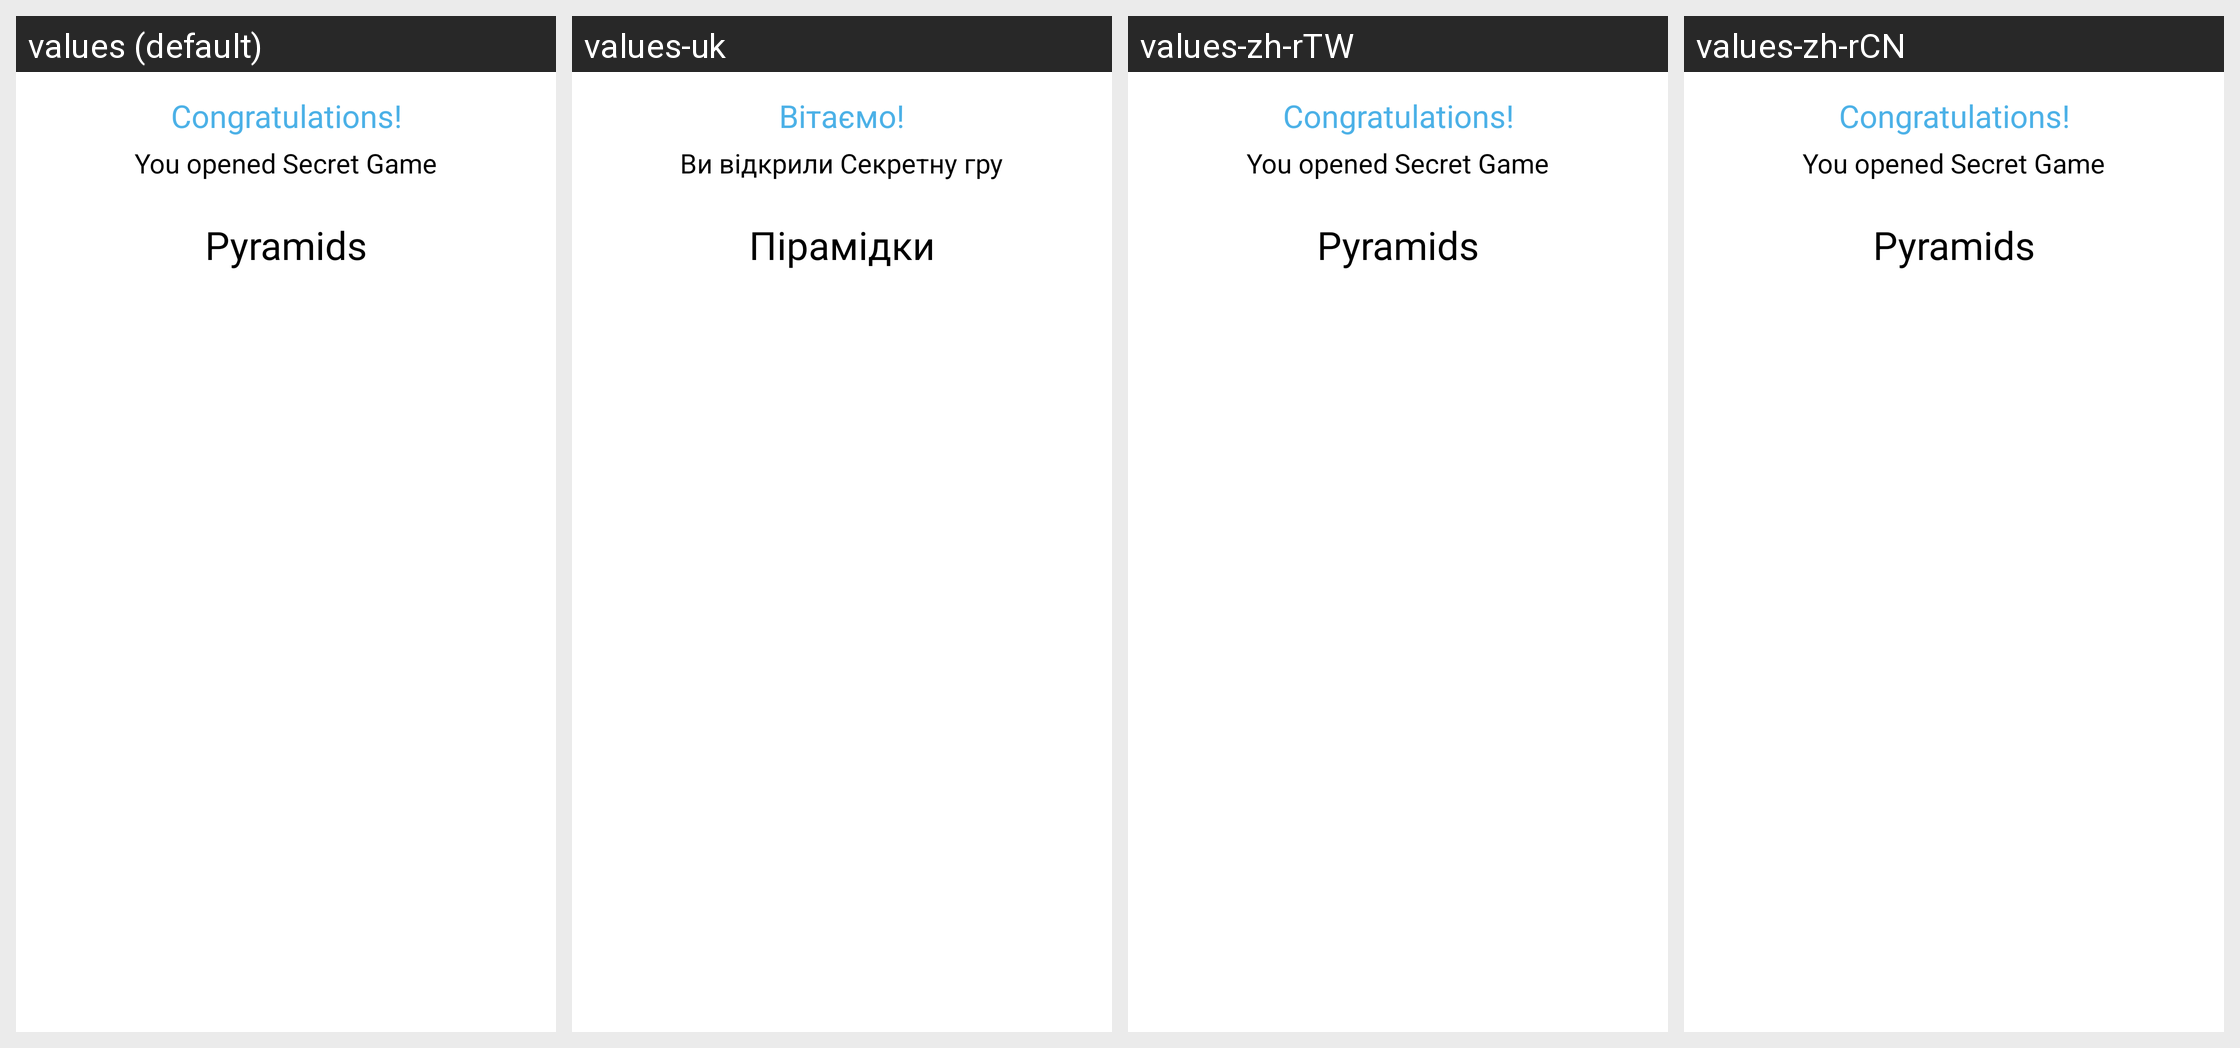

Here is an Android app screen in its default locale and in the app's own translations. Write out the translated-string differences for the strings that appear on this screen.
Android screen res/layout/dialog_secret_game.xml rendered under 4 locales, left to right: values (default), values-uk, values-zh-rTW, values-zh-rCN. Device: Nexus 5 (rendered at 1080×1920; each locale shown at half size, 540×960, under a caption strip naming it); theme GdxTheme.
Other locales in the repository, not shown: values-af, values-ar, values-bn, values-cs, values-da, values-de, values-el, values-es, values-fi, values-fr, values-gu, values-hi, values-hr, values-hu, values-in, values-it, values-ja, values-kn, values-ko, values-ml, values-mr, values-ms, values-nb, values-nl, values-pa, values-pl, values-pt, values-pt-rPT, values-ru, values-sk, values-sv, values-ta, values-te, values-th, values-tl, values-tr, values-vi, values-zh-rHK.
Strings drawn on this screen, with the default value and each locale's value (text and hints the layout hard-codes, and strings that could not be matched under every locale, appear in the picture but are not listed):

congratulations
  values: Congratulations!
  values-uk: Вітаємо!
  values-zh-rTW: Congratulations!  [not translated; the default value is used]
  values-zh-rCN: Congratulations!  [not translated; the default value is used]

secret_game_opened_txt
  values: You opened Secret Game
  values-uk: Ви відкрили Секретну гру
  values-zh-rTW: You opened Secret Game  [not translated; the default value is used]
  values-zh-rCN: You opened Secret Game  [not translated; the default value is used]

game_name_18
  values: Pyramids
  values-uk: Пірамідки
  values-zh-rTW: Pyramids  [not translated; the default value is used]
  values-zh-rCN: Pyramids  [not translated; the default value is used]
